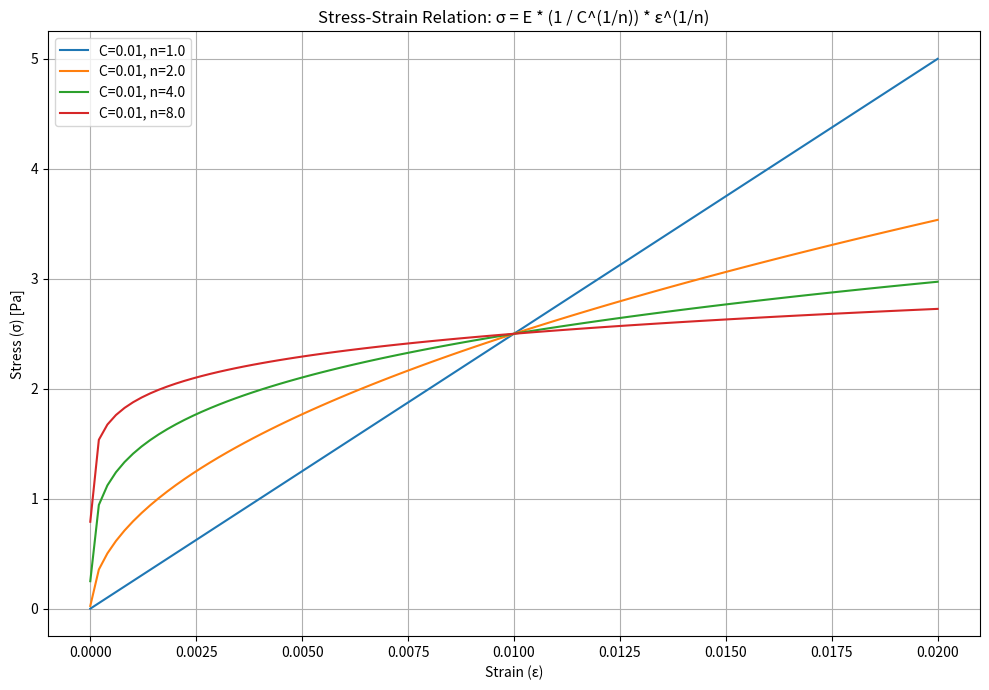

Here is the Python script that generated this plot: (Note: this script raises an exception after producing the figure.)
import numpy as np
import matplotlib.pyplot as plt
import os

# === User-defined parameters ===
E = 2.5  # Young's modulus in Pascals
param_pairs = [
    (0.01, 1.0),
    (0.01, 2.0),
    (0.01, 4.0),
    (0.01, 8.0)
]  # List of (C, n) pairs

# === Strain range (epsilon) ===
epsilon = np.linspace(1e-6, 0.02, 100)  # avoid zero to prevent division issues

# === Plotting ===
plt.figure(figsize=(10, 7))

for C, n in param_pairs:
    sigma = E * (1 / (C ** (1 / n))) * (epsilon ** (1 / n))
    plt.plot(epsilon, sigma, label=f'C={C}, n={n}')

plt.xlabel('Strain (ε)')
plt.ylabel('Stress (σ) [Pa]')
plt.title('Stress-Strain Relation: σ = E * (1 / C^(1/n)) * ε^(1/n)')
plt.legend()
plt.grid(True)
plt.tight_layout()

# === Save to file ===
script_path = os.path.dirname(__file__)
output_file = os.path.join(script_path, 'ramberg-osgood-diewald.png')
plt.savefig(output_file)
print(f"Plot saved to {output_file}")
